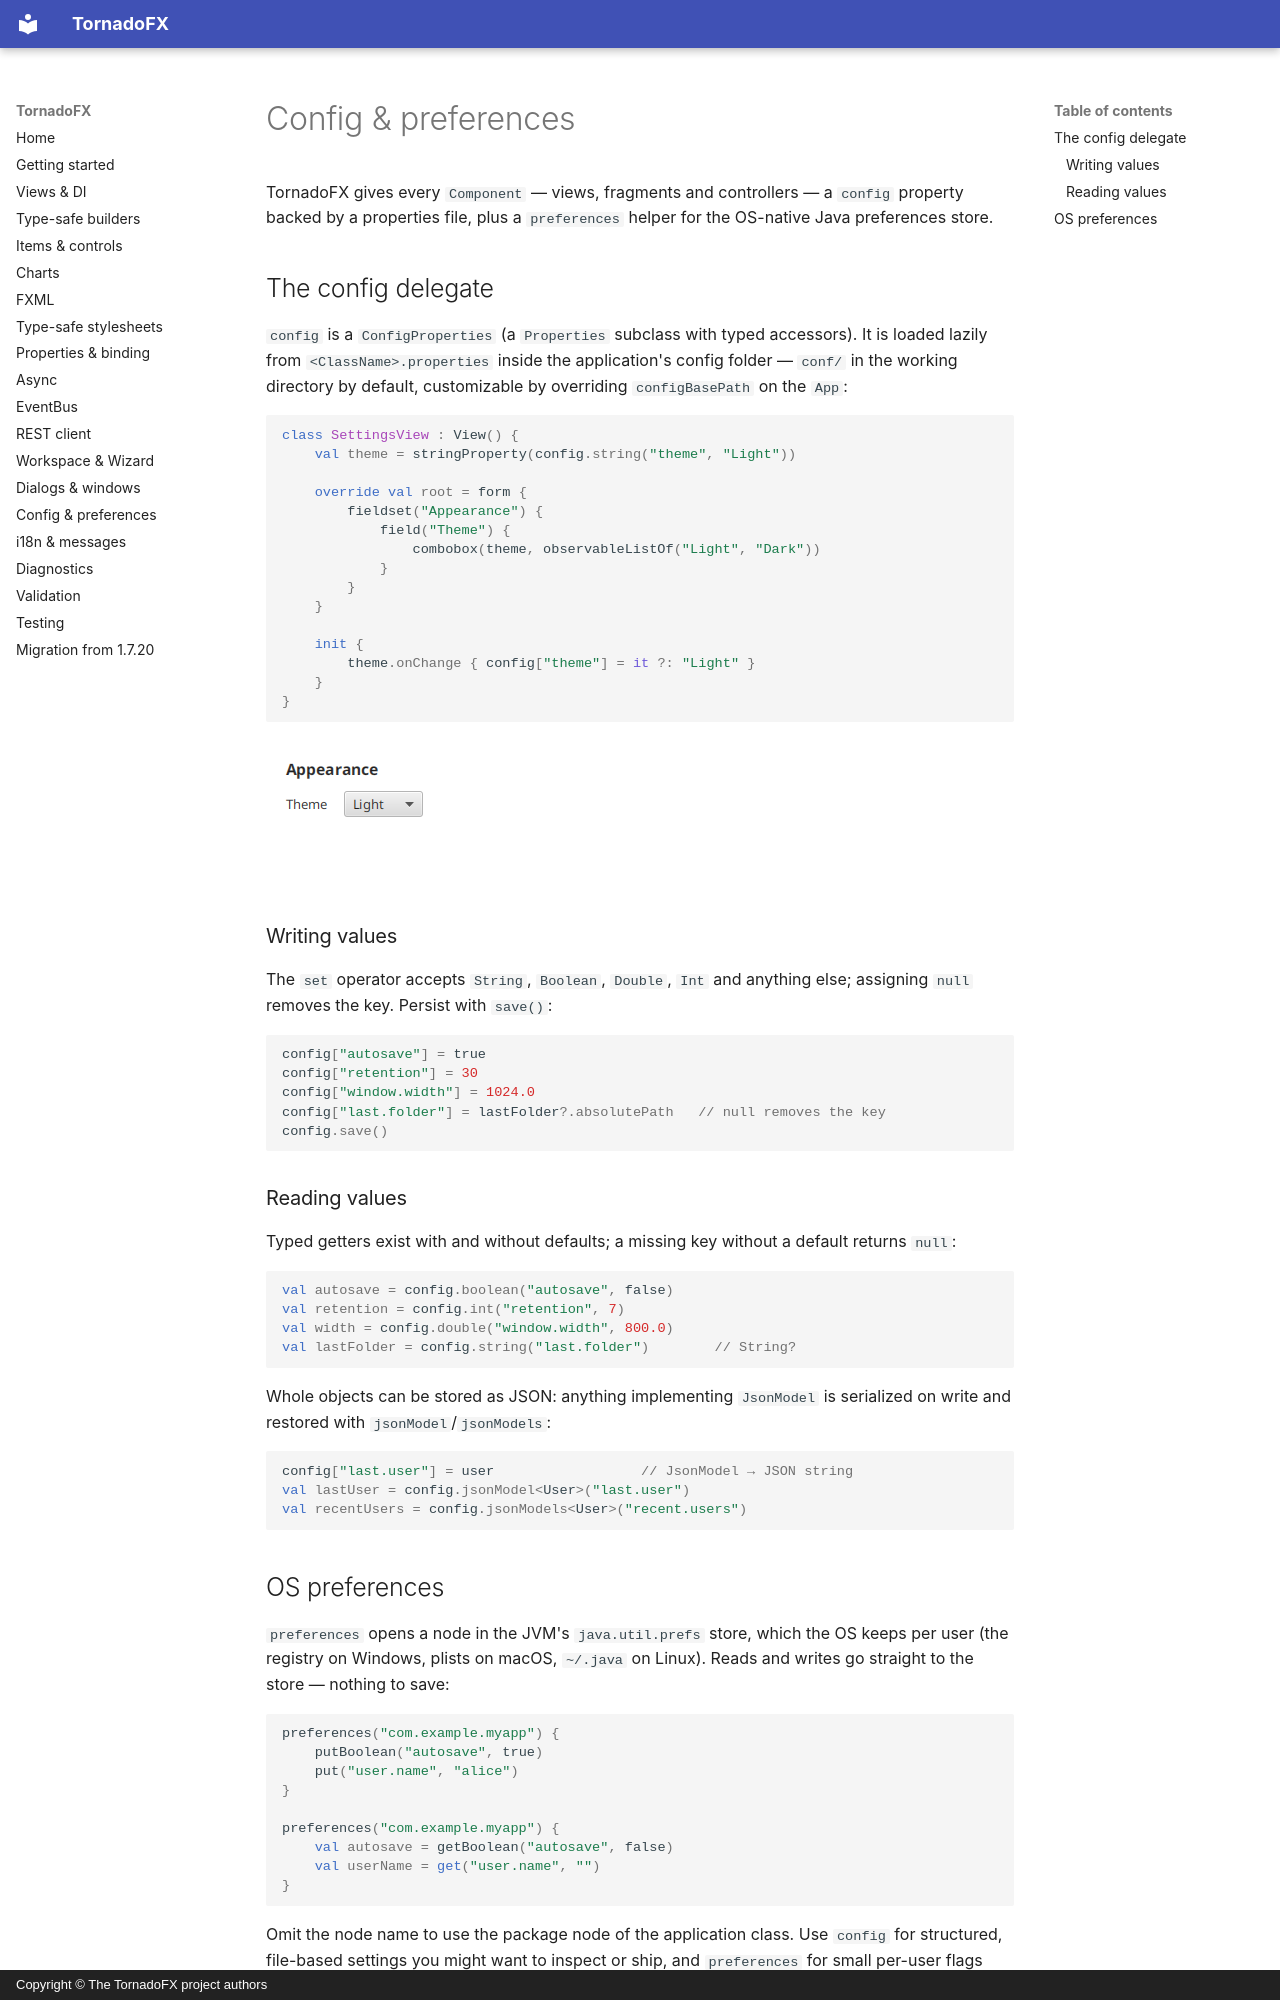

repository: ys-kalyakin/tornadofx · page: config-preferences.en/index.html · generator: mkdocs · copyright: Copyright © The TornadoFX project authors

# Config & preferences

TornadoFX gives every `Component` — views, fragments and controllers — a
`config` property backed by a properties file, plus a `preferences` helper for
the OS-native Java preferences store.

## The config delegate

`config` is a `ConfigProperties` (a `Properties` subclass with typed
accessors). It is loaded lazily from `<ClassName>.properties` inside the
application's config folder — `conf/` in the working directory by default,
customizable by overriding `configBasePath` on the `App`:

```kotlin
class SettingsView : View() {
    val theme = stringProperty(config.string("theme", "Light"))

    override val root = form {
        fieldset("Appearance") {
            field("Theme") {
                combobox(theme, observableListOf("Light", "Dark"))
            }
        }
    }

    init {
        theme.onChange { config["theme"] = it ?: "Light" }
    }
}
```

![The settings view rendering an Appearance fieldset with a theme combo box](images/config-settings-form.png)

### Writing values

The `set` operator accepts `String`, `Boolean`, `Double`, `Int` and anything
else; assigning `null` removes the key. Persist with `save()`:

```kotlin
config["autosave"] = true
config["retention"] = 30
config["window.width"] = 1024.0
config["last.folder"] = lastFolder?.absolutePath   // null removes the key
config.save()
```

### Reading values

Typed getters exist with and without defaults; a missing key without a
default returns `null`:

```kotlin
val autosave = config.boolean("autosave", false)
val retention = config.int("retention", 7)
val width = config.double("window.width", 800.0)
val lastFolder = config.string("last.folder")        // String?
```

Whole objects can be stored as JSON: anything implementing `JsonModel` is
serialized on write and restored with `jsonModel`/`jsonModels`:

```kotlin
config["last.user"] = user                  // JsonModel → JSON string
val lastUser = config.jsonModel<User>("last.user")
val recentUsers = config.jsonModels<User>("recent.users")
```
